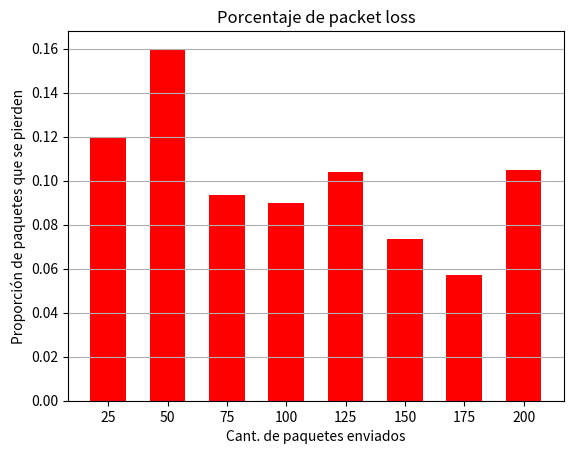

The matplotlib source for this figure: (Note: this script raises an exception after producing the figure.)
import matplotlib.pyplot as plt
import os

# Grafico 1: Paquetes perdidos

eje_x_perdidos = [25, 50, 75, 100, 125, 150, 175, 200] # Paquetes enviados
eje_y_perdidos = [0.12, 0.16, 0.09333, 0.09, 0.104, 0.07333, 0.0571, 0.105] # Proporciones de paquetes que se perdieron (valores calculados a mano)

# Crear el gráfico
plt.bar(eje_x_perdidos, eje_y_perdidos, color='red', width=15)

plt.title('Porcentaje de packet loss')
plt.xlabel('Cant. de paquetes enviados')
plt.ylabel('Proporción de paquetes que se pierden')

plt.xticks(eje_x_perdidos)

plt.grid(axis='y')

# Guardar gráfico
ruta_grafico = os.path.join('../Gráficos', 'perdidos.png')
plt.savefig(ruta_grafico)

# Mostrar el gráfico
plt.show()


# Grafico 2: Delay

eje_x_delay = [25, 50, 75, 100, 125, 150, 175, 200] # Paquetes enviados
eje_y_delay = [5.015794992446899, 5.016626358032227, 5.013575768470764, 5.014672607183456, 5.014866267933565, 5.013048073824714, 5.0172685543696085, 5.017916287694659] # Delay promedio en cada caso

# Crear el gráfico
plt.plot(eje_x_delay, eje_y_delay, color='purple')

plt.title('Delay promedio')
plt.xlabel('Cant. de paquetes enviados')
plt.ylabel('Delay promedio de paquetes retrasados')

plt.xticks(eje_x_delay)
plt.ylim(5.0, 5.03)

plt.grid(True)

# Guardar gráfico
ruta_grafico = os.path.join('../Gráficos', 'delay.png')
plt.savefig(ruta_grafico)

# Mostrar el gráfico
plt.show()


# Grafico 3: Peor caso

eje_x_peor = [25, 50, 75, 100, 125, 150, 175, 200] # Paquetes enviados
eje_y_peor = [5.015794992446899, 5.025397300720215, 5.022305965423584, 5.021087884902954, 5.028006076812744, 5.02164888381958, 5.0934436321258545, 5.195056200027466] # Delay del paquete que más tardó en llegar en cada caso

# Crear el gráfico
plt.scatter(eje_x_peor, eje_y_peor, color='blue', s=40)

plt.title('Delay en el peor caso')
plt.xlabel('Cant. de paquetes enviados')
plt.ylabel('Tiempo del paquete que más tardó en llegar')

plt.xticks(eje_x_peor)
plt.ylim(4, 6)

plt.grid(True)

# Guardar gráfico
ruta_grafico = os.path.join('../Gráficos', 'peor.png')
plt.savefig(ruta_grafico)

# Mostrar el gráfico
plt.show()


# Grafico 4: Paquetes corruptos

eje_x_corrupto = [25, 50, 75, 100, 125, 150, 175, 200] # Paquetes enviados
eje_y_corrupto = [0.16, 0.08, 0.11, 0.07333, 0.0892, 0.1223, 0.09, 0.0837] # Proporciones de paquetes corruptos (valores calculados a mano)

# Crear el gráfico
plt.bar(eje_x_corrupto, eje_y_corrupto, color='green', width=15)

plt.title('Corrupción de paquetes')
plt.xlabel('Cant. de paquetes enviados')
plt.ylabel('Proporción de paquetes corruptos que llegaron')

plt.xticks(eje_x_corrupto)

plt.grid(axis='y')

# Guardar gráfico
ruta_grafico = os.path.join('../Gráficos', 'corrupcion.png')
plt.savefig(ruta_grafico)

# Mostrar el gráfico
plt.show()


# Gráfico 5: Paquetes con delay

eje_x_peor = [25, 50, 75, 100, 125, 150, 175, 200] # Paquetes enviados
eje_y_peor = [0.045, 0.0714, 0.147, 0.0879, 0.1517, 0.1223, 0.18, 0.14] # Proporciones de paquetes que llegaron con delay (valores calculados a mano)

# Crear el gráfico
plt.scatter(eje_x_peor, eje_y_peor, color='orange', s=40)

plt.title('Paquetes con delay')
plt.xlabel('Cant. de paquetes enviados')
plt.ylabel('Proporción de paquetes que llegan con delay')

plt.xticks(eje_x_peor)

plt.grid(True)

# Guardar gráfico
ruta_grafico = os.path.join('../Gráficos', 'proporcion_delay.png')
plt.savefig(ruta_grafico)

# Mostrar el gráfico
plt.show()


'''
Resultado de los tests:

25 paquetes
Cantidad de paquetes enviados: 25
Cantidad de paquetes recibidos: 22
Cantidad de paquetes perdidos: 3
Cantidad de paquetes sin delay: 21
Cantidad de paquetes con delay: 1
Menor delay: 1.0009222030639648
Mayor delay: 5.015794992446899
Delay promedio: 5.015794992446899
Cantidad de paquetes corruptos: 4

50 paquetes
Cantidad de paquetes enviados: 50
Cantidad de paquetes recibidos: 42
Cantidad de paquetes perdidos: 8
Cantidad de paquetes sin delay: 39
Cantidad de paquetes con delay: 3
Menor delay: 1.0074498653411865
Mayor delay: 5.025397300720215
Delay promedio: 5.016626358032227
Cantidad de paquetes corruptos: 4

75 paquetes
Cantidad de paquetes enviados: 75
Cantidad de paquetes recibidos: 68
Cantidad de paquetes perdidos: 7
Cantidad de paquetes sin delay: 58
Cantidad de paquetes con delay: 10
Menor delay: 0.9819598197937012
Mayor delay: 5.022305965423584
Delay promedio: 5.013575768470764
Cantidad de paquetes corruptos: 11

100 paquetes
Cantidad de paquetes enviados: 100
Cantidad de paquetes recibidos: 91
Cantidad de paquetes perdidos: 9
Cantidad de paquetes sin delay: 83
Cantidad de paquetes con delay: 8
Menor delay: 1.0009961128234863
Mayor delay: 5.021087884902954
Delay promedio: 5.014672607183456
Cantidad de paquetes corruptos: 11

125 paquetes
Cantidad de paquetes enviados: 125
Cantidad de paquetes recibidos: 112
Cantidad de paquetes perdidos: 13
Cantidad de paquetes sin delay: 95
Cantidad de paquetes con delay: 17
Menor delay: 0.99747633934021
Mayor delay: 5.028006076812744
Delay promedio: 5.014866267933565
Cantidad de paquetes corruptos: 10

150 paquetes
Cantidad de paquetes enviados: 150
Cantidad de paquetes recibidos: 139
Cantidad de paquetes perdidos: 11
Cantidad de paquetes sin delay: 122
Cantidad de paquetes con delay: 17
Menor delay: 1.0032124519348145
Mayor delay: 5.02164888381958
Delay promedio: 5.013048073824714
Cantidad de paquetes corruptos: 17

175 paquetes
Cantidad de paquetes enviados: 175
Cantidad de paquetes recibidos: 165
Cantidad de paquetes perdidos: 10
Cantidad de paquetes sin delay: 135
Cantidad de paquetes con delay: 30
Menor delay: 0.9960291385650635
Mayor delay: 5.0934436321258545
Delay promedio: 5.0172685543696085
Cantidad de paquetes corruptos: 15

200 paquetes
Cantidad de paquetes enviados: 200
Cantidad de paquetes recibidos: 179
Cantidad de paquetes perdidos: 21
Cantidad de paquetes sin delay: 151
Cantidad de paquetes con delay: 28
Menor delay: 1.0026180744171143
Mayor delay: 5.195056200027466
Delay promedio: 5.017916287694659
Cantidad de paquetes corruptos: 15
'''